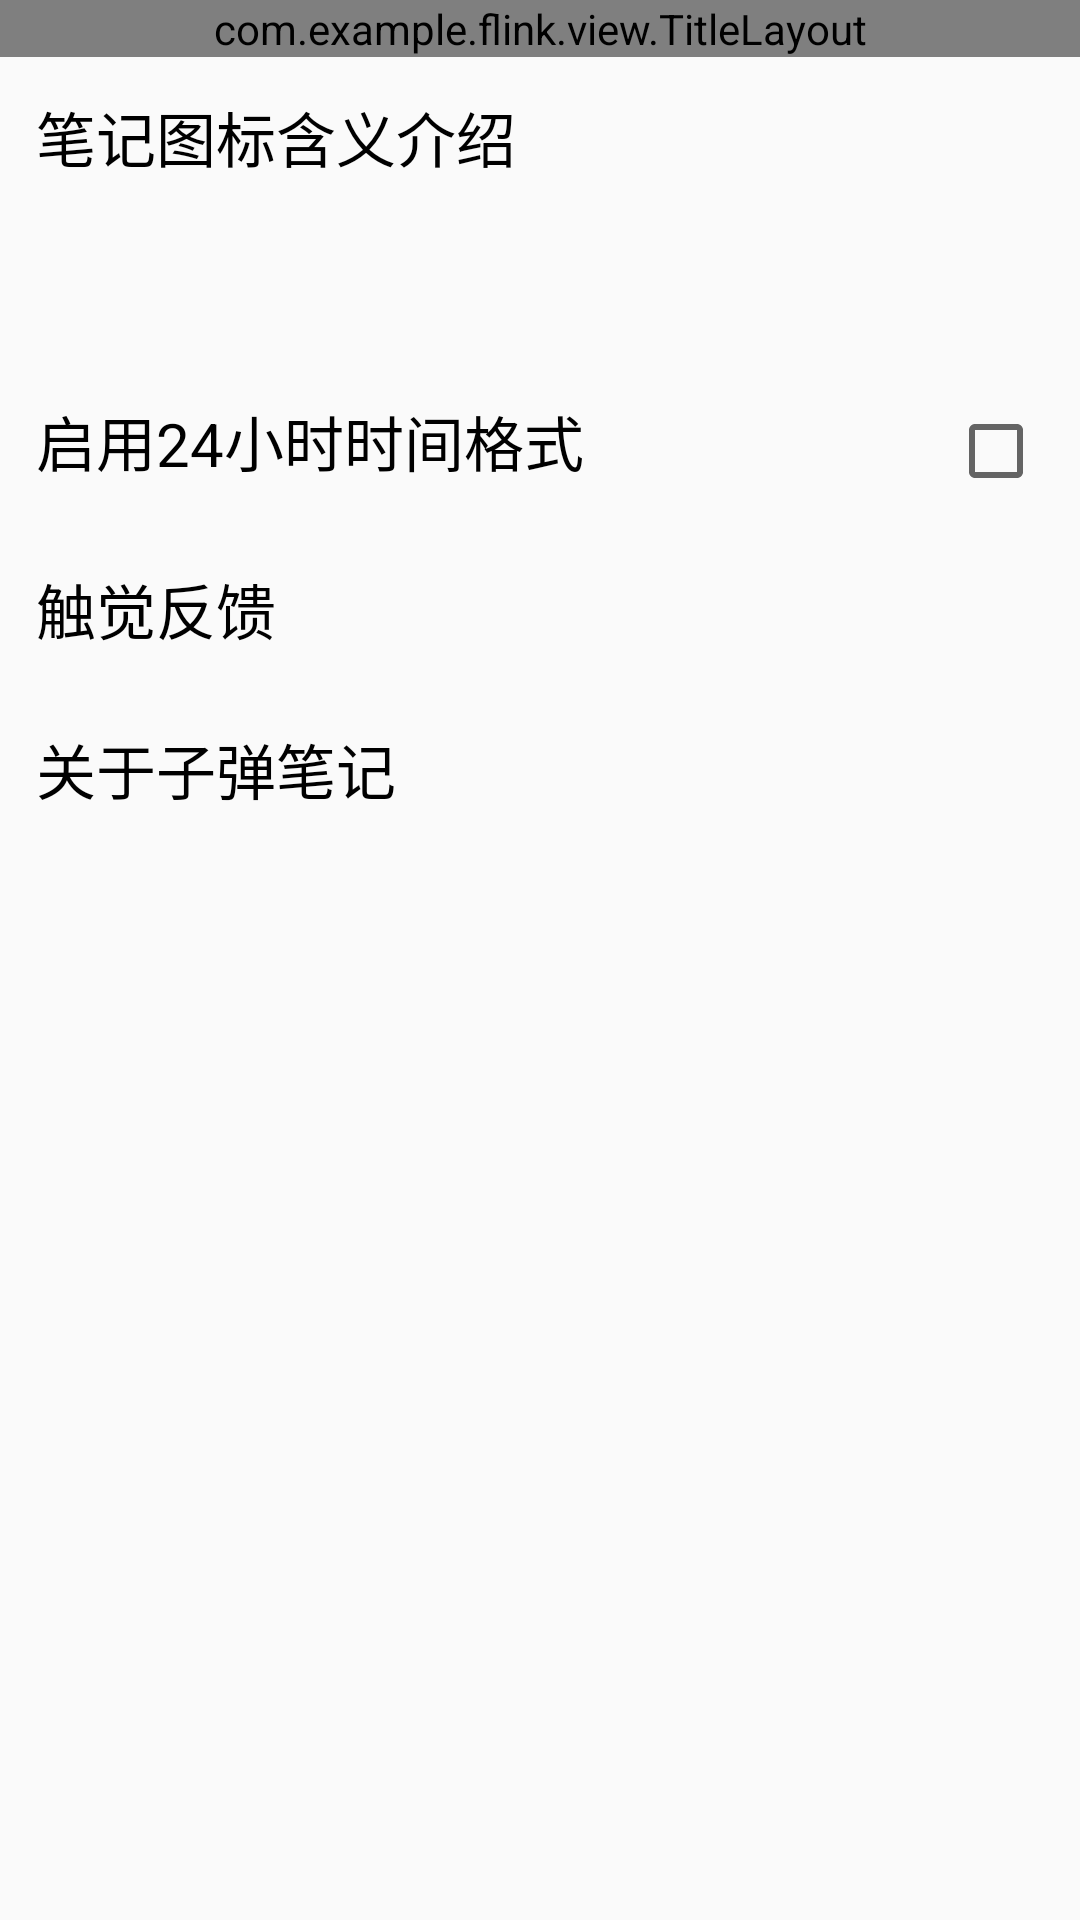

Write the Android layout XML for this screen, with the resource values it uses.
<!-- AndroidManifest.xml: application theme AppTheme -->
<!-- res/layout/activity_settings.xml -->
<?xml version="1.0" encoding="utf-8"?>
<LinearLayout xmlns:android="http://schemas.android.com/apk/res/android"
    xmlns:app="http://schemas.android.com/apk/res-auto"
    android:layout_width="match_parent"
    android:layout_height="match_parent"
    android:orientation="vertical">

    <com.example.flink.view.TitleLayout
        android:layout_width="match_parent"
        android:layout_height="wrap_content"
        app:title="@string/settings" />

    <LinearLayout
        android:id="@+id/icons_layout"
        android:layout_width="match_parent"
        android:layout_height="wrap_content"
        android:padding="12dp"
        android:orientation="vertical">

        <TextView
            android:layout_width="match_parent"
            android:layout_height="wrap_content"
            android:textSize="20sp"
            android:textColor="@color/black"
            android:text="@string/note_icon_introduction" />

        <LinearLayout
            android:id="@+id/icons_introduction"
            android:layout_width="wrap_content"
            android:layout_height="wrap_content"
            android:layout_margin="24dp"
            android:orientation="horizontal">
        </LinearLayout>
    </LinearLayout>

    <LinearLayout
        android:id="@+id/hours_type_layout"
        android:layout_width="match_parent"
        android:layout_height="wrap_content"
        android:padding="12dp"
        android:orientation="horizontal">

        <TextView
            android:layout_width="0dp"
            android:layout_height="wrap_content"
            android:layout_weight="1"
            android:textSize="20sp"
            android:textColor="@color/black"
            android:text="@string/enable_24hours_format" />

        <CheckBox
            android:id="@+id/hours_type_check"
            android:layout_width="wrap_content"
            android:layout_height="wrap_content" />
    </LinearLayout>

    <LinearLayout
        android:id="@+id/tactile_layout"
        android:layout_width="match_parent"
        android:layout_height="wrap_content"
        android:padding="12dp"
        android:orientation="vertical">

        <TextView
            android:layout_width="match_parent"
            android:layout_height="wrap_content"
            android:textSize="20sp"
            android:textColor="@color/black"
            android:text="@string/tactile_feedback" />
    </LinearLayout>

    <LinearLayout
        android:id="@+id/about_layout"
        android:layout_width="match_parent"
        android:layout_height="wrap_content"
        android:padding="12dp"
        android:orientation="vertical">

        <TextView
            android:layout_width="match_parent"
            android:layout_height="wrap_content"
            android:textSize="20sp"
            android:textColor="@color/black"
            android:text="@string/about_flink" />
    </LinearLayout>

</LinearLayout>
<!-- resources referenced by this layout -->
<resources>
  <color name="black">#000000</color>
  <string name="about_flink">关于子弹笔记</string>
  <string name="enable_24hours_format">启用24小时时间格式</string>
  <string name="note_icon_introduction">笔记图标含义介绍</string>
  <string name="settings">设置</string>
  <string name="tactile_feedback">触觉反馈</string>
  <style name="AppTheme" parent="Theme.AppCompat.Light.DarkActionBar">
          
          <item name="colorPrimary">@color/colorPrimary</item>
          <item name="colorPrimaryDark">@color/colorPrimaryDark</item>
          <item name="colorAccent">@color/colorAccent</item>
      </style>
  <!-- not gathered from this repository: default colours our renderer supplied (Android Studio template values) -->
  <color name="colorPrimary">#FF6200EE</color>
  <color name="colorPrimaryDark">#FF3700B3</color>
  <color name="colorAccent">#FF03DAC5</color>
</resources>
